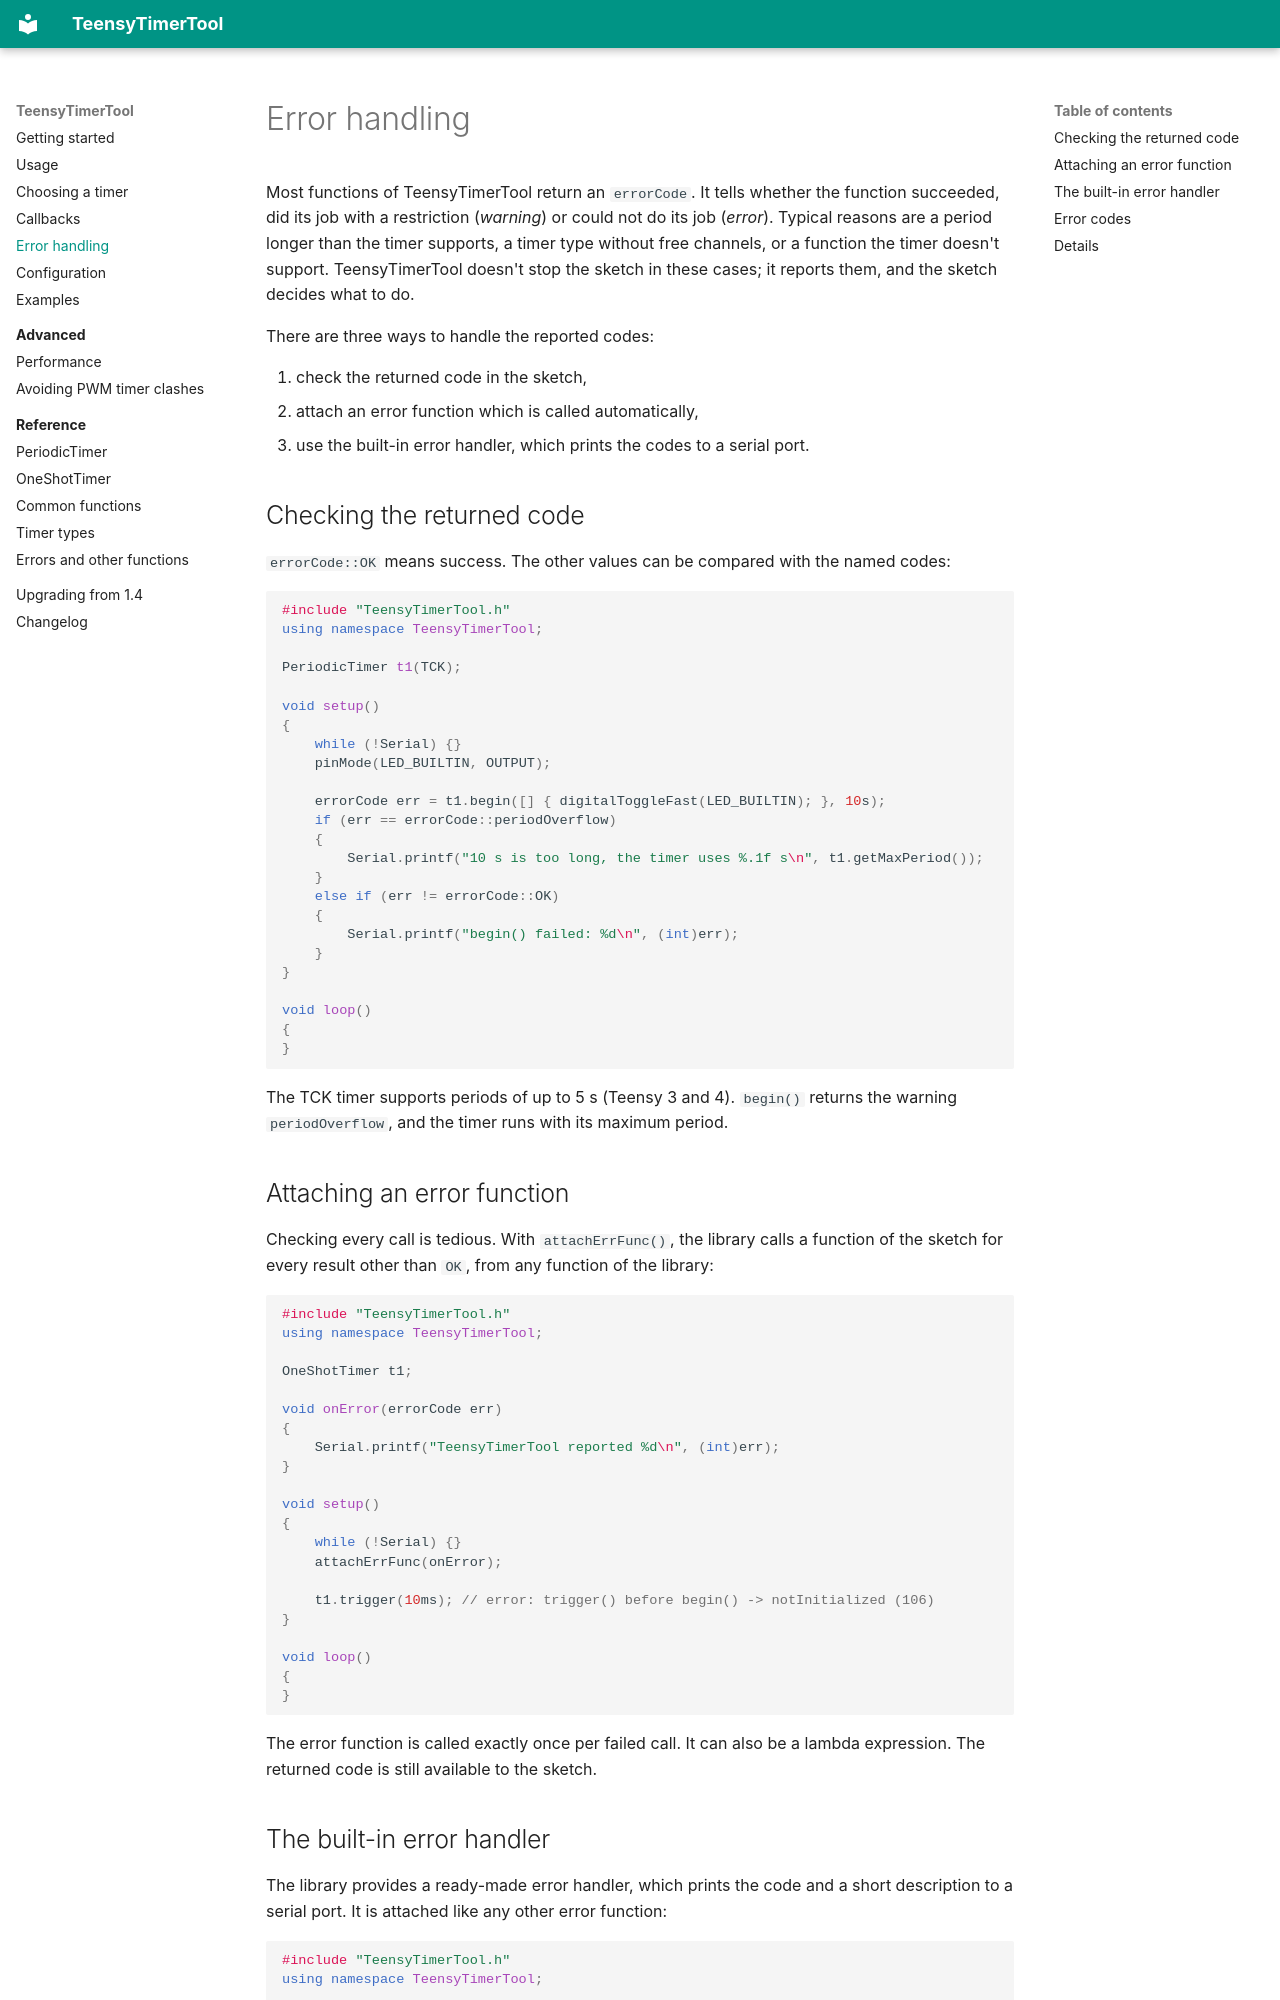

repository: luni64/TeensyTimerTool · page: error-handling/index.html · generator: mkdocs

# Error handling

Most functions of TeensyTimerTool return an `errorCode`. It tells whether the function succeeded, did its
job with a restriction (*warning*) or could not do its job (*error*). Typical reasons are a period
longer than the timer supports, a timer type without free channels, or a function the timer doesn't
support. TeensyTimerTool doesn't stop the sketch in these cases; it reports them, and the sketch decides
what to do.

There are three ways to handle the reported codes:

1. check the returned code in the sketch,
2. attach an error function which is called automatically,
3. use the built-in error handler, which prints the codes to a serial port.

## Checking the returned code

`errorCode::OK` means success. The other values can be compared with the named codes:

```cpp
#include "TeensyTimerTool.h"
using namespace TeensyTimerTool;

PeriodicTimer t1(TCK);

void setup()
{
    while (!Serial) {}
    pinMode(LED_BUILTIN, OUTPUT);

    errorCode err = t1.begin([] { digitalToggleFast(LED_BUILTIN); }, 10s);
    if (err == errorCode::periodOverflow)
    {
        Serial.printf("10 s is too long, the timer uses %.1f s\n", t1.getMaxPeriod());
    }
    else if (err != errorCode::OK)
    {
        Serial.printf("begin() failed: %d\n", (int)err);
    }
}

void loop()
{
}
```

The TCK timer supports periods of up to 5 s (Teensy 3 and 4). `begin()` returns the warning `periodOverflow`, and the
timer runs with its maximum period.

## Attaching an error function

Checking every call is tedious. With `attachErrFunc()`, the library calls a function of the sketch for
every result other than `OK`, from any function of the library:

```cpp
#include "TeensyTimerTool.h"
using namespace TeensyTimerTool;

OneShotTimer t1;

void onError(errorCode err)
{
    Serial.printf("TeensyTimerTool reported %d\n", (int)err);
}

void setup()
{
    while (!Serial) {}
    attachErrFunc(onError);

    t1.trigger(10ms); // error: trigger() before begin() -> notInitialized (106)
}

void loop()
{
}
```

The error function is called exactly once per failed call. It can also be a lambda expression. The
returned code is still available to the sketch.
